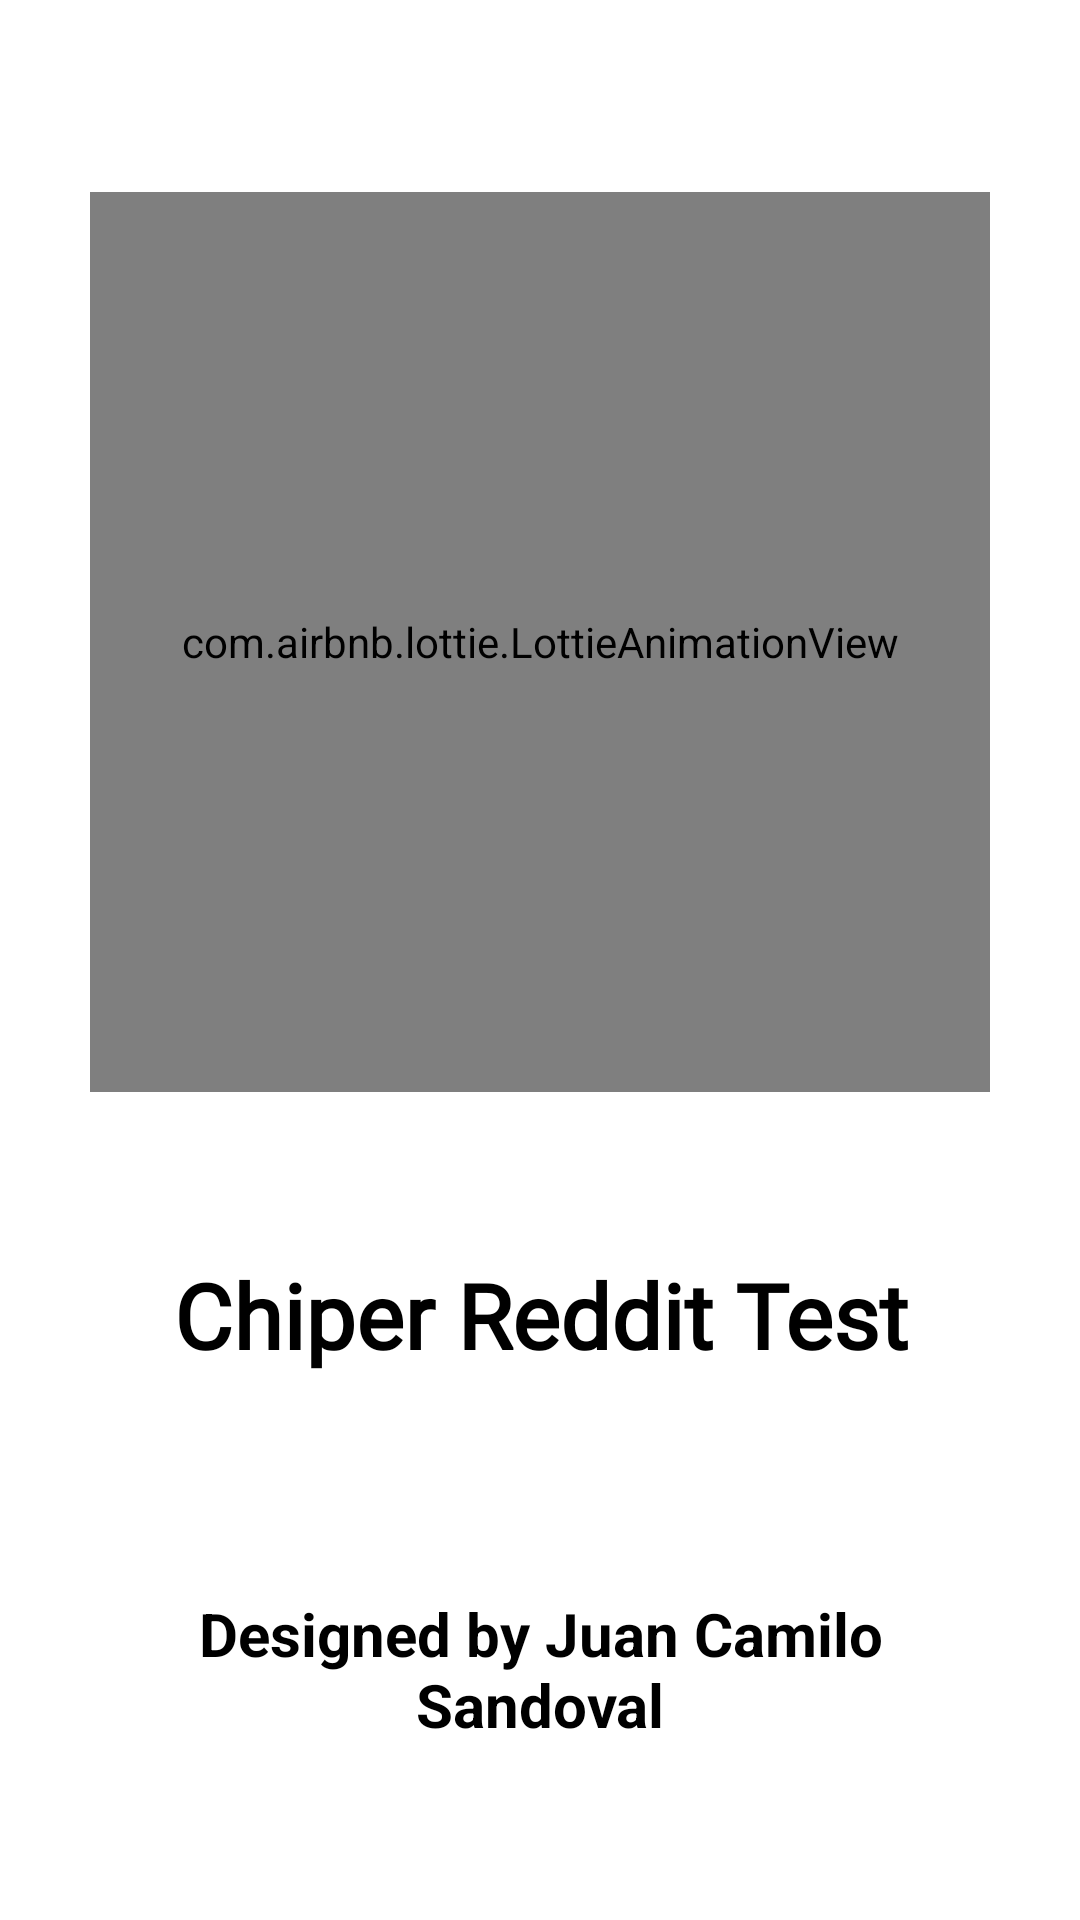

This screen was rendered from an Android layout file. Write that file and the resources it references.
<!-- AndroidManifest.xml: application theme AppTheme -->
<!-- res/layout/activity_splash.xml -->
<?xml version="1.0" encoding="utf-8"?>
<androidx.constraintlayout.widget.ConstraintLayout xmlns:android="http://schemas.android.com/apk/res/android"
    xmlns:app="http://schemas.android.com/apk/res-auto"
    android:orientation="vertical"
    android:layout_width="match_parent"
    android:layout_height="match_parent"
    android:background="@android:color/white">

    <com.airbnb.lottie.LottieAnimationView
        android:id="@+id/splashAnimation"
        android:layout_width="300dp"
        android:layout_height="300dp"
        android:layout_gravity="center"
        android:layout_marginTop="64dp"
        app:layout_constraintEnd_toEndOf="parent"
        app:layout_constraintStart_toStartOf="parent"
        app:layout_constraintTop_toTopOf="parent"
        app:lottie_autoPlay="true"
        app:lottie_fileName="animations/chiper_reddit_animation.json"
        app:lottie_repeatCount="1" />

    <TextView
        android:id="@+id/textView"
        android:layout_width="match_parent"
        android:layout_height="wrap_content"
        android:layout_marginStart="16dp"
        android:layout_marginTop="24dp"
        android:layout_marginEnd="16dp"
        android:fontFamily="@font/roboto_bold"
        android:gravity="center"
        android:padding="30dp"
        android:text="@string/app_name"
        android:textColor="@android:color/black"
        android:textSize="30sp"
        android:textStyle="bold"
        app:layout_constraintEnd_toEndOf="parent"
        app:layout_constraintStart_toStartOf="parent"
        app:layout_constraintTop_toBottomOf="@+id/splashAnimation" />


    <TextView
        android:id="@+id/textView1"
        android:layout_width="match_parent"
        android:layout_height="wrap_content"
        android:layout_marginStart="16dp"
        android:layout_marginEnd="16dp"
        android:layout_marginBottom="16dp"
        android:gravity="center"
        android:padding="15dp"
        android:text="@string/designeb_by_splash"
        android:textAlignment="center"
        android:textColor="@android:color/black"
        android:textSize="20sp"
        android:textStyle="bold"
        app:layout_constraintBottom_toBottomOf="parent"
        app:layout_constraintEnd_toEndOf="parent"
        app:layout_constraintStart_toStartOf="parent"
        app:layout_constraintTop_toBottomOf="@+id/textView" />

</androidx.constraintlayout.widget.ConstraintLayout>
<!-- resources referenced by this layout -->
<resources>
  <string name="app_name">Chiper Reddit Test</string>
  <string name="designeb_by_splash">Designed by Juan Camilo Sandoval</string>
  <style name="AppTheme" parent="Theme.MaterialComponents.DayNight.NoActionBar">
          <item name="colorPrimary">@color/colorPrimary</item>
          <item name="colorPrimaryDark">?attr/colorSurface</item>
          <item name="android:windowLightStatusBar">true</item>
      </style>
  <color name="colorPrimary">#60A3BC</color>
</resources>
